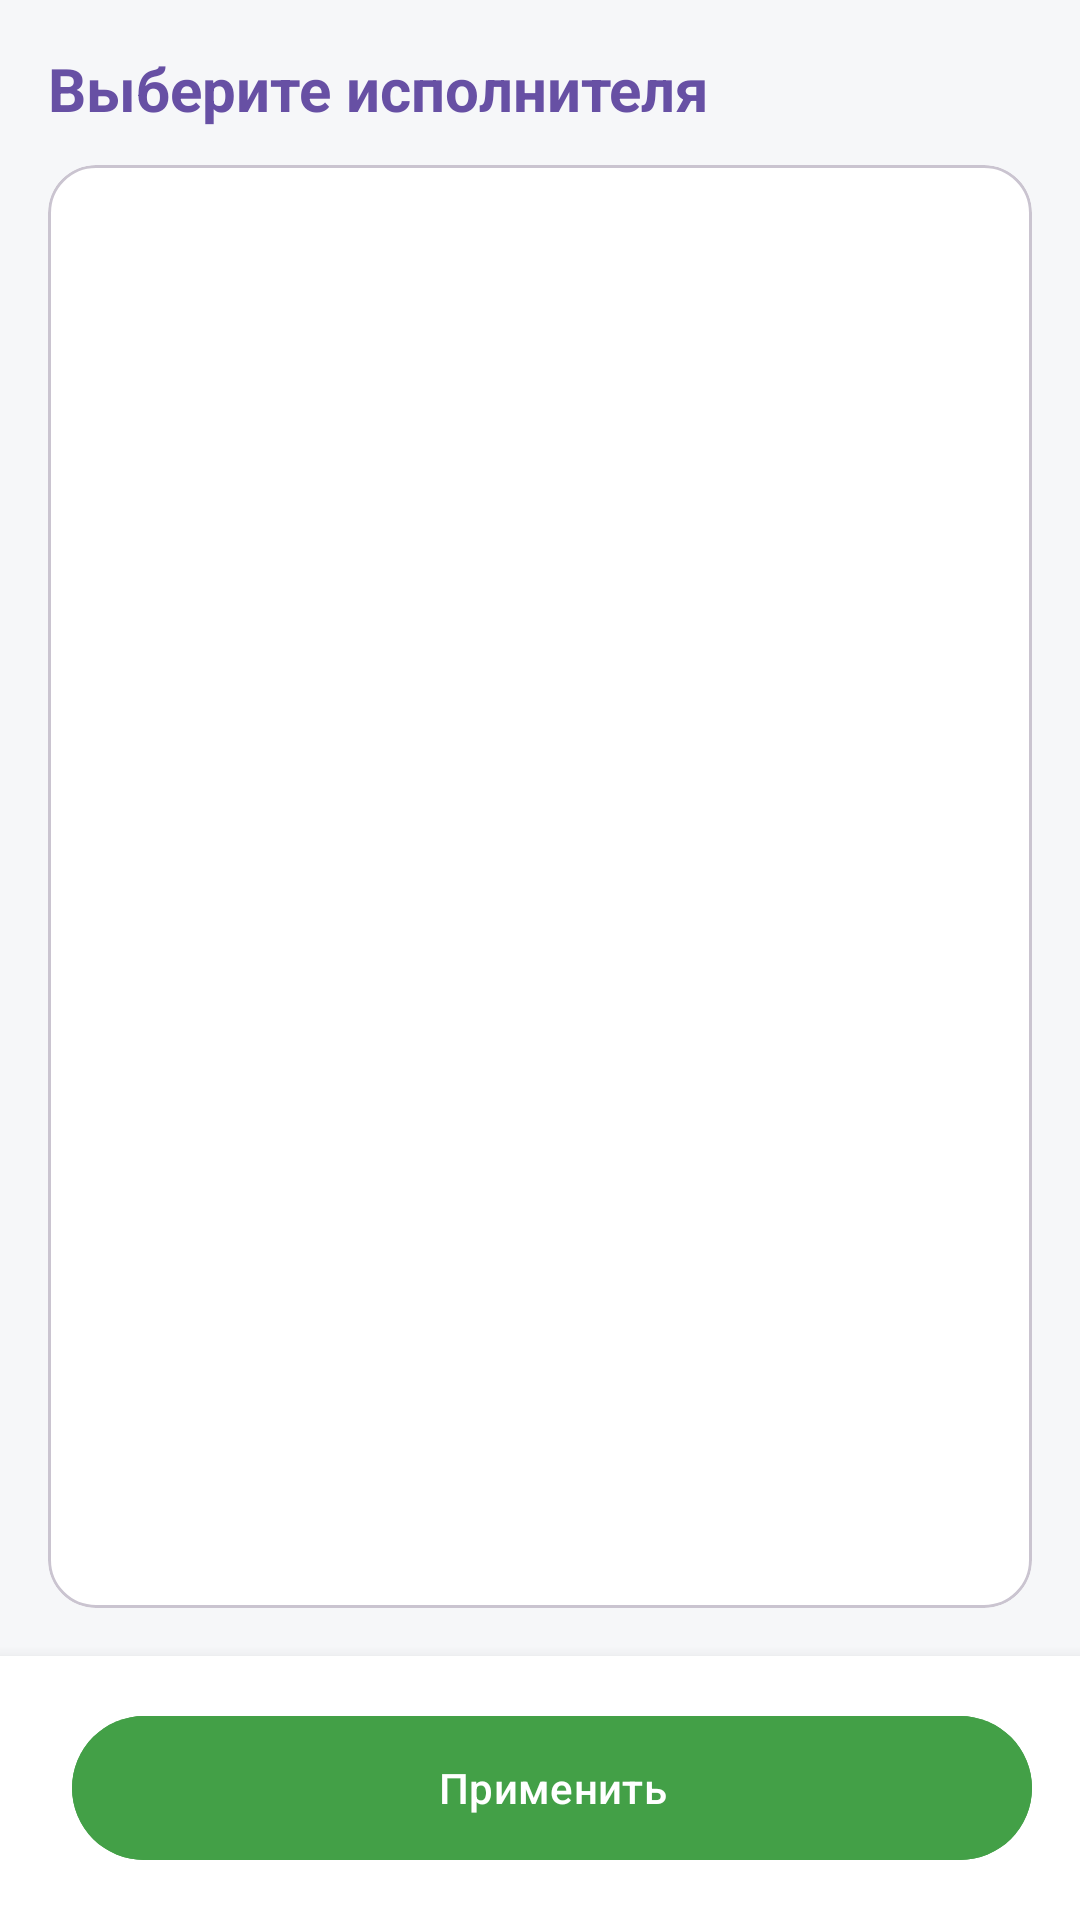

The Android layout XML behind this screen, and the referenced resources:
<!-- AndroidManifest.xml: application theme Theme.Marshmallow -->
<!-- res/layout/fragment_delivery_executor.xml -->
<?xml version="1.0" encoding="utf-8"?>
<androidx.constraintlayout.widget.ConstraintLayout xmlns:android="http://schemas.android.com/apk/res/android"
    xmlns:app="http://schemas.android.com/apk/res-auto"
    xmlns:tools="http://schemas.android.com/tools"
    android:layout_width="match_parent"
    android:layout_height="match_parent"
    android:background="@color/bg_primary"
    tools:context=".fragments.DeliveryExecutorFragment">

    
    <TextView
        android:id="@+id/title"
        android:layout_width="wrap_content"
        android:layout_height="wrap_content"
        android:layout_margin="16dp"
        android:text="Выберите исполнителя"
        android:textColor="?attr/colorPrimary"
        android:textSize="20sp"
        android:textStyle="bold"
        app:layout_constraintStart_toStartOf="parent"
        app:layout_constraintTop_toTopOf="parent" />

    
    <com.google.android.material.card.MaterialCardView
        android:id="@+id/listCard"
        android:layout_width="0dp"
        android:layout_height="0dp"
        android:layout_marginHorizontal="16dp"
        android:layout_marginTop="12dp"
        android:layout_marginBottom="16dp"
        app:cardBackgroundColor="@android:color/white"
        app:cardCornerRadius="16dp"
        app:cardElevation="2dp"
        app:layout_constraintBottom_toTopOf="@+id/buttonsContainer"
        app:layout_constraintEnd_toEndOf="parent"
        app:layout_constraintStart_toStartOf="parent"
        app:layout_constraintTop_toBottomOf="@id/title">

        <androidx.recyclerview.widget.RecyclerView
            android:id="@+id/deliveryExecutorsItems"
            android:layout_width="match_parent"
            android:layout_height="match_parent"
            android:clipToPadding="false"
            android:paddingVertical="8dp"
            tools:listitem="@layout/delivery_executor_list_item" />

    </com.google.android.material.card.MaterialCardView>

    
    <LinearLayout
        android:id="@+id/buttonsContainer"
        android:layout_width="match_parent"
        android:layout_height="wrap_content"
        android:background="@android:color/white"
        android:elevation="8dp"
        android:orientation="horizontal"
        android:padding="16dp"
        app:layout_constraintBottom_toBottomOf="parent"
        app:layout_constraintEnd_toEndOf="parent"
        app:layout_constraintStart_toStartOf="parent">

        
        <com.google.android.material.button.MaterialButton
            android:id="@+id/deliveryExecutorSelectorSave"
            android:layout_width="0dp"
            android:layout_height="56dp"
            android:layout_marginStart="8dp"
            android:layout_weight="1"
            android:backgroundTint="@color/btn_issue_bg"
            android:text="Применить"
            android:textColor="@android:color/white"
            app:cornerRadius="28dp" />

    </LinearLayout>

</androidx.constraintlayout.widget.ConstraintLayout>
<!-- res/layout/delivery_executor_list_item.xml (included above) -->
<?xml version="1.0" encoding="utf-8"?>
<androidx.constraintlayout.widget.ConstraintLayout xmlns:android="http://schemas.android.com/apk/res/android"
    xmlns:app="http://schemas.android.com/apk/res-auto"
    xmlns:tools="http://schemas.android.com/tools"
    android:layout_width="match_parent"
    android:layout_height="wrap_content"
    android:background="?attr/selectableItemBackground"
    android:clickable="true"
    android:focusable="true"
    android:minHeight="56dp"
    android:paddingHorizontal="16dp">

    
    <TextView
        android:id="@+id/deliveryExecutorName"
        android:layout_width="0dp"
        android:layout_height="wrap_content"
        android:layout_marginEnd="16dp"
        android:ellipsize="end"
        android:gravity="center_vertical"
        android:maxLines="1"
        android:textColor="@android:color/black"
        android:textSize="16sp"
        app:layout_constraintBottom_toBottomOf="parent"
        app:layout_constraintEnd_toStartOf="@+id/deliveryExecutorSelect"
        app:layout_constraintStart_toStartOf="parent"
        app:layout_constraintTop_toTopOf="parent"
        tools:text="Иванов Иван Иванович" />

    
    <com.google.android.material.checkbox.MaterialCheckBox
        android:id="@+id/deliveryExecutorSelect"
        android:layout_width="wrap_content"
        android:layout_height="wrap_content"
        android:clickable="false"
        android:focusable="false"
        android:minWidth="48dp"
        android:minHeight="48dp"
        app:layout_constraintBottom_toBottomOf="parent"
        app:layout_constraintEnd_toEndOf="parent"
        app:layout_constraintTop_toTopOf="parent" />

    
    <View
        android:layout_width="match_parent"
        android:layout_height="1dp"
        android:background="#F0F0F0"
        app:layout_constraintBottom_toBottomOf="parent" />

</androidx.constraintlayout.widget.ConstraintLayout>
<!-- resources referenced by this layout -->
<resources>
  <color name="bg_primary">#F6F7F9</color>
  <style name="Theme.Marshmallow" parent="Theme.Material3.Light.NoActionBar">
          
          <item name="colorPrimary">@color/purple_500</item>
          <item name="colorPrimaryVariant">@color/purple_700</item>
          <item name="colorOnPrimary">@color/white</item>
          
          
          <item name="colorSecondary">@color/teal_200</item>
          <item name="colorSecondaryVariant">@color/teal_700</item>
          <item name="colorOnSecondary">@color/black</item>
          
          
          <item name="android:statusBarColor">?attr/colorPrimaryVariant</item>
  
          
          <item name="colorSurface">@color/white</item>
          <item name="colorOnSurface">@android:color/black</item>
          
          
          <item name="actionBarPopupTheme">@style/ThemeOverlay.Marshmallow.Popup</item>
          
          
          <item name="android:textColorPrimary">@android:color/black</item>
  
          
      </style>
  <color name="purple_500">#FF6200EE</color>
  <color name="purple_700">#FF3700B3</color>
  <color name="white">#FFFFFF</color>
  <color name="teal_200">#FF03DAC5</color>
  <color name="teal_700">#FF018786</color>
  <color name="black">#FF000000</color>
  <style name="ThemeOverlay.Marshmallow.Popup" parent="ThemeOverlay.Material3.Light">
          
          <item name="android:colorBackground">@android:color/white</item>
          
          <item name="android:textColorPrimary">@android:color/black</item>
          
          <item name="colorOnSurface">@android:color/black</item>
      </style>
</resources>
